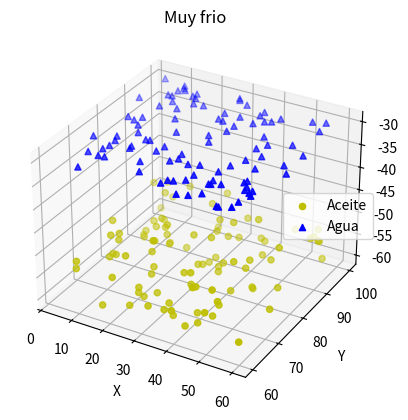

Reproduce this figure in Python.
from mpl_toolkits.mplot3d import Axes3D
import matplotlib.pyplot as plt
import numpy as np


def randrange(n, vmin, vmax):

    return (vmax - vmin)*np.random.rand(n) + vmin

fig = plt.figure()
ax = fig.add_subplot(111, projection='3d')
n = 100


for c, m, zlow, zhigh in [('y', 'o', -60, -50), ('b', '^', -30, -30)]:
    xs = randrange(n, 60, 3)
    ys = randrange(n, 60, 100)
    zs = randrange(n, zlow, zhigh)
    ax.scatter(xs, ys, zs, c=c, marker=m)
plt.legend( ('Aceite', 'Agua'), loc = 'right')
ax.set_title('Muy frio')

ax.set_xlabel('X')
ax.set_ylabel('Y')
ax.set_zlabel('Z')
plt.show()
